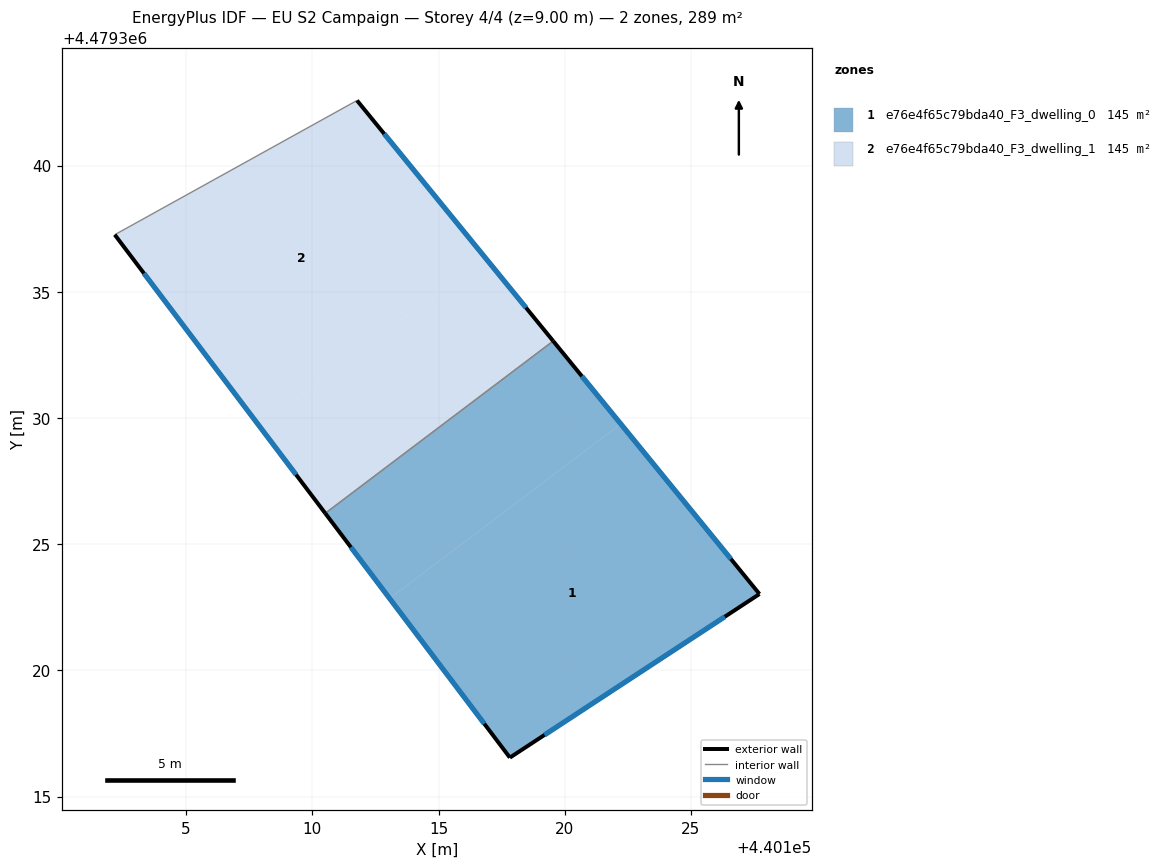
=== STOREY PLAN SPEC (per zone: floor XY polygon, exterior-wall plan segments, windows/doors) ===
zone 1: e76e4f65c79bda40_F3_dwelling_0  (144.7 m²)
  floor: (440122.22, 4479329.76) (440127.71, 4479323.03) (440117.83, 4479316.54) (440113.06, 4479322.85)
  floor: (440119.54, 4479333.05) (440122.22, 4479329.76) (440113.06, 4479322.85) (440110.51, 4479326.22)
  exterior wall: (440127.71, 4479323.03) – (440119.54, 4479333.05)  [12.9 m]
    window: (440126.58, 4479324.42) – (440120.68, 4479331.66)  [20.2 m²]
  exterior wall: (440117.83, 4479316.54) – (440127.71, 4479323.03)  [11.8 m]
    window: (440119.20, 4479317.44) – (440126.34, 4479322.13)  [18.5 m²]
  exterior wall: (440110.51, 4479326.22) – (440117.83, 4479316.54)  [12.1 m]
    window: (440111.53, 4479324.88) – (440116.81, 4479317.89)  [19.0 m²]
  interior walls: 1
zone 2: e76e4f65c79bda40_F3_dwelling_1  (144.7 m²)
  floor: (440116.83, 4479336.38) (440119.54, 4479333.05) (440110.51, 4479326.22) (440107.92, 4479329.65)
  floor: (440111.77, 4479342.58) (440116.83, 4479336.38) (440107.92, 4479329.65) (440102.17, 4479337.26)
  exterior wall: (440102.17, 4479337.26) – (440110.51, 4479326.22)  [13.8 m]
    window: (440103.33, 4479335.73) – (440109.35, 4479327.75)  [21.7 m²]
  exterior wall: (440119.54, 4479333.05) – (440111.77, 4479342.58)  [12.3 m]
    window: (440118.46, 4479334.37) – (440112.85, 4479341.26)  [19.3 m²]
  interior walls: 2

=== DERIVED (storey summary) ===
Building: EU S2 Campaign
Storey: 4 of 4  (floor level z = 9.00 m)
Storey gross floor area: 289.4 m²
Zones on this storey: 2
  - e76e4f65c79bda40_F3_dwelling_0: floor 144.7 m²; exterior wall 36.9 m (110.7 m²); 3 window(s) 57.8 m²; WWR 52.2%
  - e76e4f65c79bda40_F3_dwelling_1: floor 144.7 m²; exterior wall 26.1 m (78.4 m²); 2 window(s) 40.9 m²; WWR 52.2%
Zone adjacency (shared interzone walls):
  - e76e4f65c79bda40_F3_dwelling_0 ↔ e76e4f65c79bda40_F3_dwelling_1